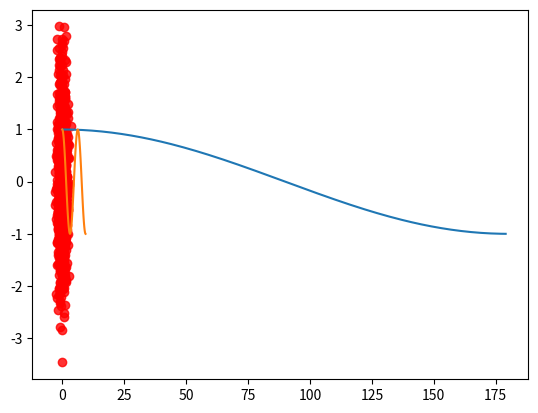

Write Python code to recreate this figure.
import matplotlib.pyplot as plt
import numpy as np
x=np.arange(0,180)
y=np.cos(x*np.pi/180)
plt.plot(x,y)
plt.show()
plt.savefig("D18.png",dpi=300,format="png")

m=np.arange(0,3*np.pi,0.1)
n=np.cos(m)
plt.plot(m,n)
plt.show()

n=1024
a=np.random.normal(0,1,n)
b=np.random.normal(0,1,n)
plt.scatter(a,b,c='r',alpha=0.8)
plt.show()